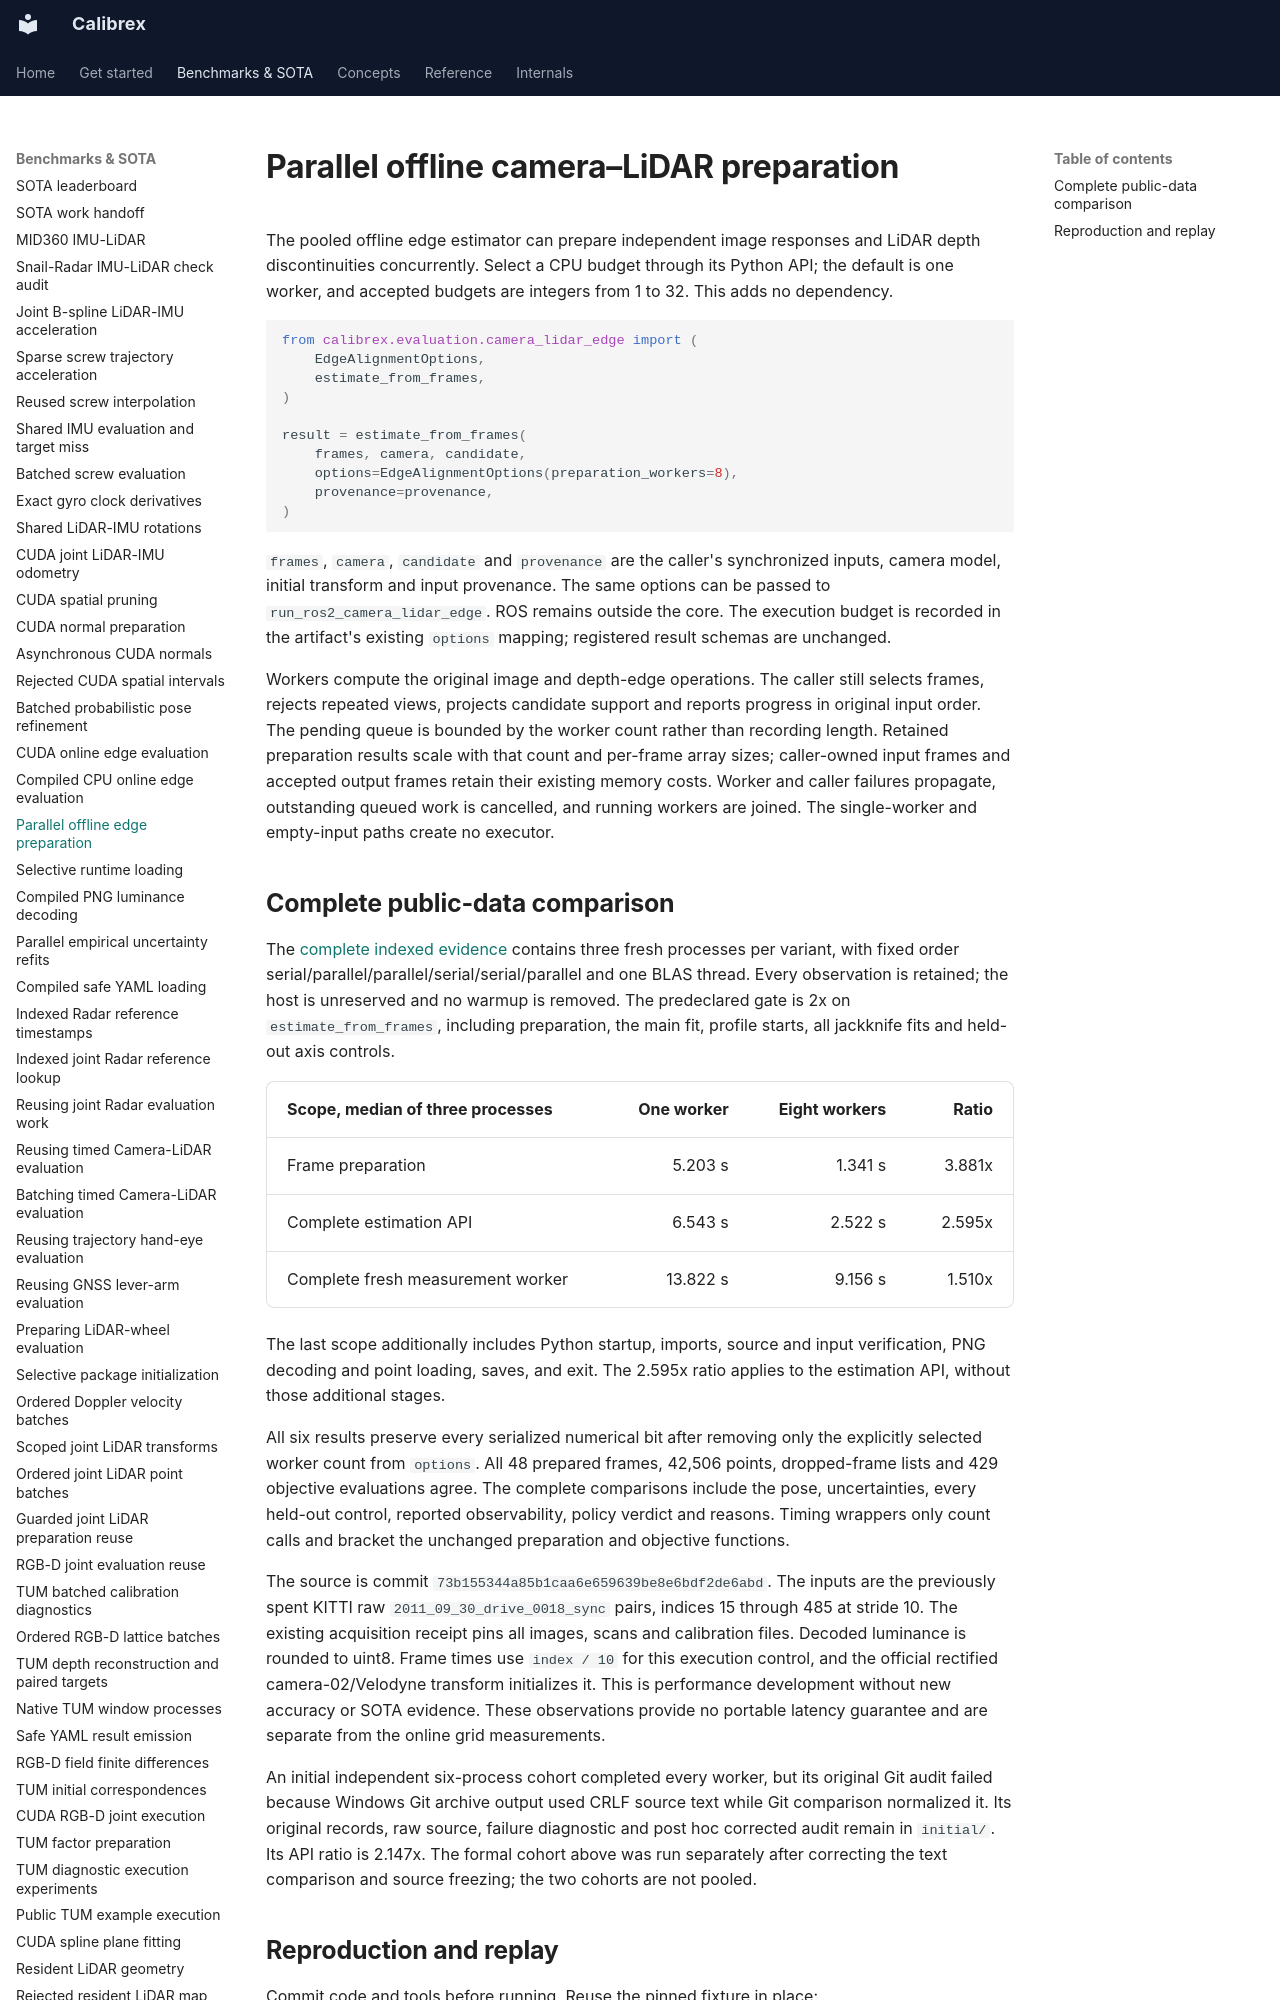

repository: rsasaki0109/Calibrex · page: benchmarks/offline_edge_cpu/index.html · generator: mkdocs

# Parallel offline camera–LiDAR preparation

The pooled offline edge estimator can prepare independent image responses and
LiDAR depth discontinuities concurrently. Select a CPU budget through its Python
API; the default is one worker, and accepted budgets are integers from 1 to 32.
This adds no dependency.

```python
from calibrex.evaluation.camera_lidar_edge import (
    EdgeAlignmentOptions,
    estimate_from_frames,
)

result = estimate_from_frames(
    frames, camera, candidate,
    options=EdgeAlignmentOptions(preparation_workers=8),
    provenance=provenance,
)
```

`frames`, `camera`, `candidate` and `provenance` are the caller's synchronized
inputs, camera model, initial transform and input provenance. The same options
can be passed to `run_ros2_camera_lidar_edge`. ROS remains outside the core.
The execution budget is recorded in the artifact's existing `options` mapping;
registered result schemas are unchanged.

Workers compute the original image and depth-edge operations. The caller still
selects frames, rejects repeated views, projects candidate support and reports
progress in original input order. The pending queue is bounded by the worker
count rather than recording length. Retained preparation results scale with
that count and per-frame array sizes; caller-owned input frames and accepted
output frames retain their existing memory costs. Worker and caller failures
propagate, outstanding queued work is cancelled, and running workers are joined.
The single-worker and empty-input paths create no executor.
